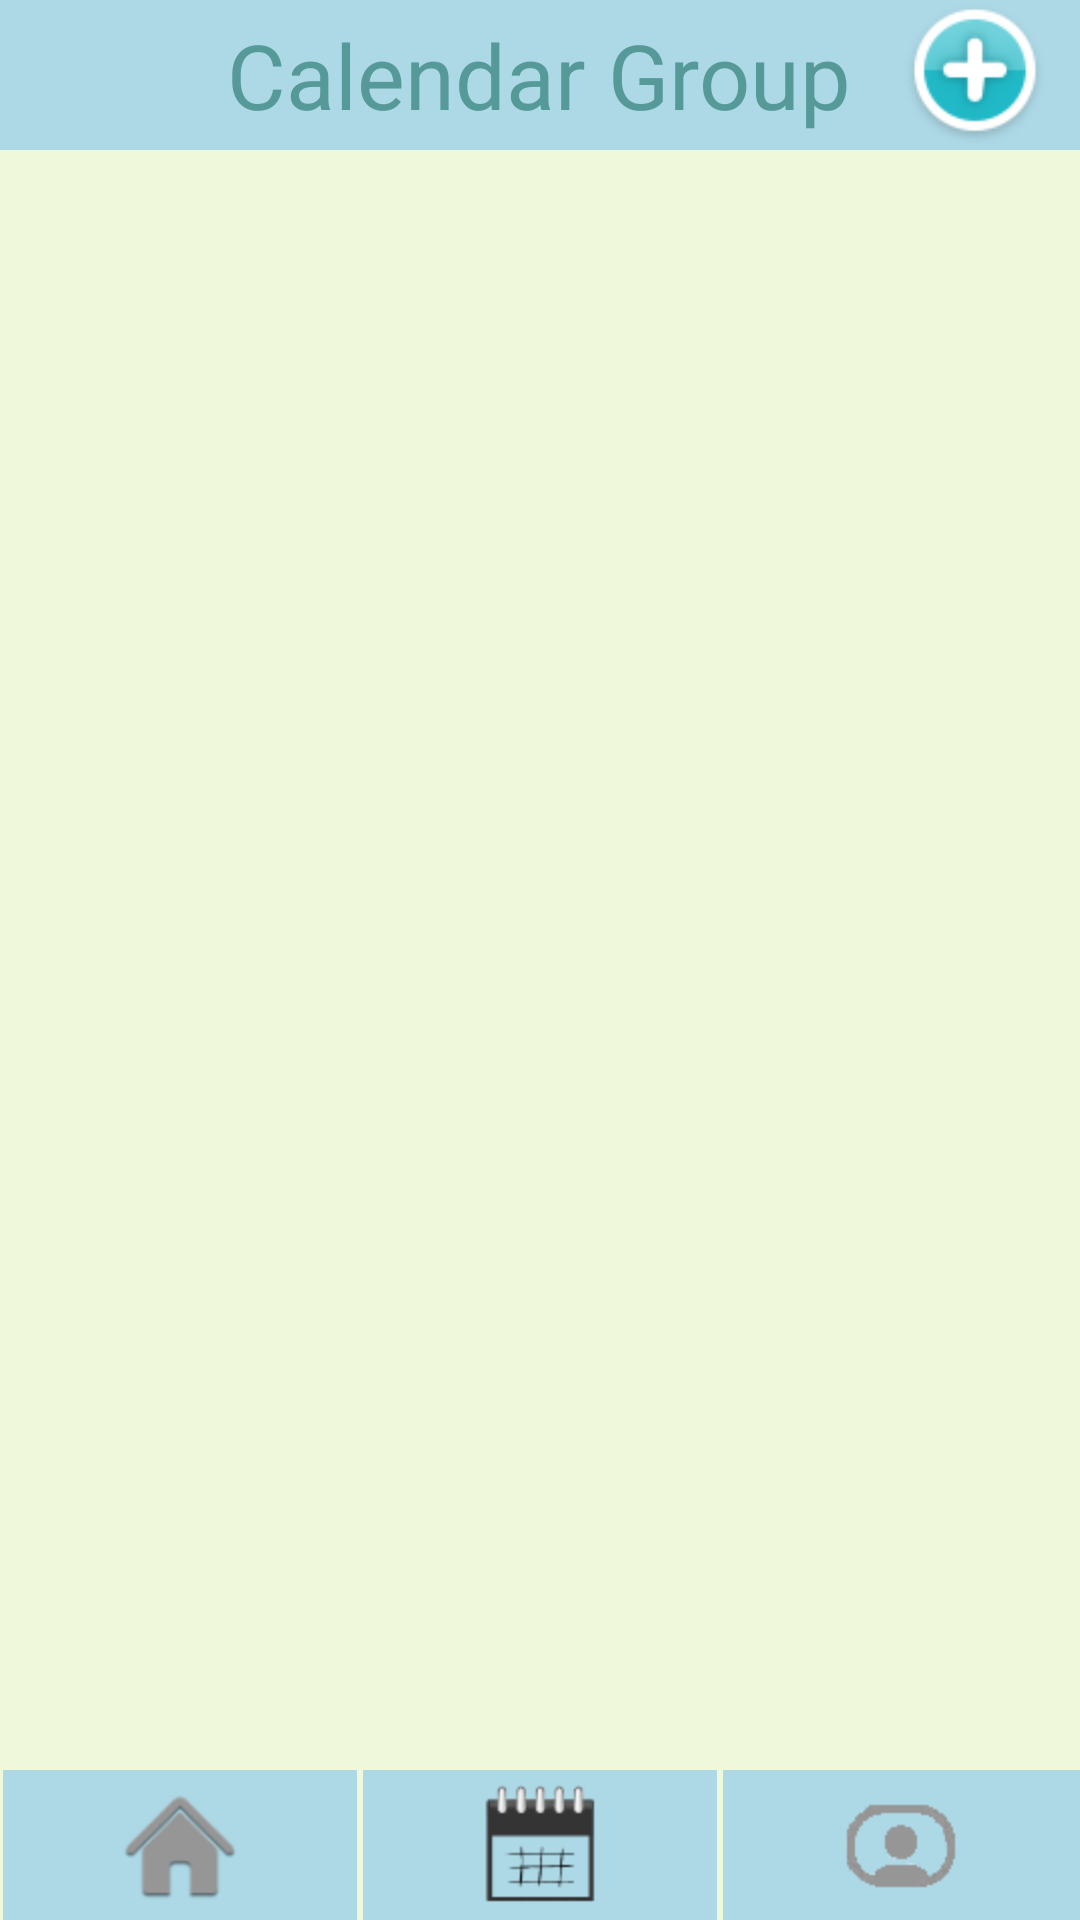

This screen was rendered from an Android layout file. Write that file and the resources it references.
<!-- AndroidManifest.xml: application theme AppTheme -->
<!-- res/layout/layout_phonebook.xml -->
<?xml version="1.0" encoding="UTF-8"?>
<RelativeLayout xmlns:android="http://schemas.android.com/apk/res/android"
    android:background="@color/custom_background"
    android:layout_width="fill_parent"
    android:layout_height="fill_parent">
    <RelativeLayout
        android:id="@+id/contact2_title"
        android:layout_width="fill_parent"
        android:layout_height="50dp"
        android:layout_centerHorizontal="true"
        android:background="@color/tab_bg">
        <TextView
            android:id="@+id/title_tv"
			android:layout_width="wrap_content"
			android:layout_height="wrap_content" 							
			android:layout_centerInParent="true"
			android:text="@string/calendar_list"
			android:textColor="#559999"
			android:textSize="30dp"/>
        <ImageButton 
	        android:id="@+id/btn_add_contact"
	        android:layout_width="50dp"
	        android:layout_height="50dp"            
	        android:background="@drawable/icn_addevent"
	        android:layout_alignParentRight="true"
	        android:layout_marginRight="10dp"
	        android:layout_centerVertical="true"/>
    </RelativeLayout>
	
     <ListView 
        android:id="@+id/mylistview"
        android:layout_width="match_parent"
        android:layout_height="match_parent"
        android:layout_below="@+id/contact2_title"
    	android:layout_above="@+id/tab_btn"          
        android:padding="5dp"
        android:cacheColorHint="#00000000"
        android:listSelector="#00000000"
        android:divider="@drawable/contact_separateline"/>
    
   	<LinearLayout
       	android:id="@+id/tab_btn"
      	android:orientation="horizontal"
		android:layout_width="fill_parent"
		android:layout_height="50dp"
		android:layout_alignParentBottom="true">
        <LinearLayout
      		android:orientation="vertical"
      		android:layout_width="fill_parent"
			android:layout_height="fill_parent"
			android:layout_weight="1"
			android:background="@color/tab_bg"
			android:layout_marginLeft="1dp"
            android:layout_marginRight="1dp"
            android:gravity="center">
	        <RelativeLayout
			    android:layout_width="wrap_content"
				android:layout_height="wrap_content">
		        <ImageButton
		            android:id="@+id/Summary"
		            android:layout_width="40dp"
	            	android:layout_height="40dp"
		            android:background="@drawable/selector_btn_home"/>
	        </RelativeLayout>
	        <TextView
	            android:layout_width="wrap_content"
	            android:layout_height="wrap_content"
	            android:text="@string/tab_calendar"
	            android:textColor="#3D5066"
	            android:textSize="5pt"
	            android:visibility="gone"/>
        </LinearLayout>
        <LinearLayout
      		android:orientation="vertical"
      		android:layout_width="fill_parent"
			android:layout_height="fill_parent"
			android:layout_weight="1"
			android:layout_marginLeft="1dp"
            android:layout_marginRight="1dp"
            android:background="@color/tab_bg"
            android:gravity="center">
	        <ImageButton
	            android:id="@+id/Calendar"
	            android:layout_width="40dp"
	            android:layout_height="40dp"
	            android:textSize="6pt"
	            android:background="@drawable/btn_calendar_press"/>
	        <TextView
	            android:layout_width="wrap_content"
	            android:layout_height="wrap_content"
	            android:text="@string/tab_contact_list"
	            android:textColor="#3D5066"
	            android:textSize="5pt"
	            android:visibility="gone"/>
        </LinearLayout>
        <LinearLayout
      		android:orientation="vertical"
      		android:layout_width="fill_parent"
			android:layout_height="fill_parent"
			android:layout_weight="1"
			android:background="@color/tab_bg"
			android:layout_marginLeft="1dp"
			android:gravity="center">
	        <ImageButton
	            android:id="@+id/Phonebook"
	            android:layout_width="40dp"
	            android:layout_height="40dp"
	            android:background="@drawable/selector_btn_profile"/>
	        <TextView
	            android:layout_width="wrap_content"
	            android:layout_height="wrap_content"
	            android:text="@string/tab_calendar_list"
	            android:textColor="#3D5066"
	            android:textSize="5pt"
	            android:visibility="gone"/>
        </LinearLayout>
       </LinearLayout>
    
</RelativeLayout>
<!-- resources referenced by this layout -->
<resources>
  <item name="custom_background" type="color">#F0F8DB</item>
  <item name="tab_bg" type="color">#FFADD8E6</item>
  <!-- drawable btn_calendar_press: png bitmap (drawable, 2271 bytes) -->
  <!-- drawable icn_addevent: png bitmap (drawable, 4848 bytes) -->
  <!-- drawable selector_btn_home (drawable) -->
  <?xml version="1.0" encoding="UTF-8"?>
  <selector xmlns:android="http://schemas.android.com/apk/res/android">
  	<item
  		android:state_focused="true"
  		android:drawable="@drawable/btn_home_press" />
  	<item
  		android:state_pressed="true"
  		android:drawable="@drawable/btn_home_press" />
  	
  	<item 
  		android:drawable="@drawable/btn_home" />
  </selector>
  <!-- drawable selector_btn_profile (drawable) -->
  <?xml version="1.0" encoding="UTF-8"?>
  <selector xmlns:android="http://schemas.android.com/apk/res/android">
  	<item
  		android:state_focused="true"
  		android:drawable="@drawable/btn_profile_press" />
  	<item
  		android:state_pressed="true"
  		android:drawable="@drawable/btn_profile_press" />
  	
  	<item 
  		android:drawable="@drawable/btn_profile" />
  </selector>
  <string name="calendar_list">Calendar Group</string>
  <string name="tab_calendar">Calendar List</string>
  <string name="tab_calendar_list">Calendar</string>
  <string name="tab_contact_list">Contact List</string>
  <style name="AppTheme" parent="AppBaseTheme">
          
      </style>
  <!-- drawable btn_home_press: png bitmap (drawable, 1705 bytes) -->
  <!-- drawable btn_home: png bitmap (drawable, 1760 bytes) -->
  <!-- drawable btn_profile_press: png bitmap (drawable, 860 bytes) -->
  <!-- drawable btn_profile: png bitmap (drawable, 942 bytes) -->
  <style name="AppBaseTheme" parent="android:Theme.Light">
          
      </style>
</resources>
